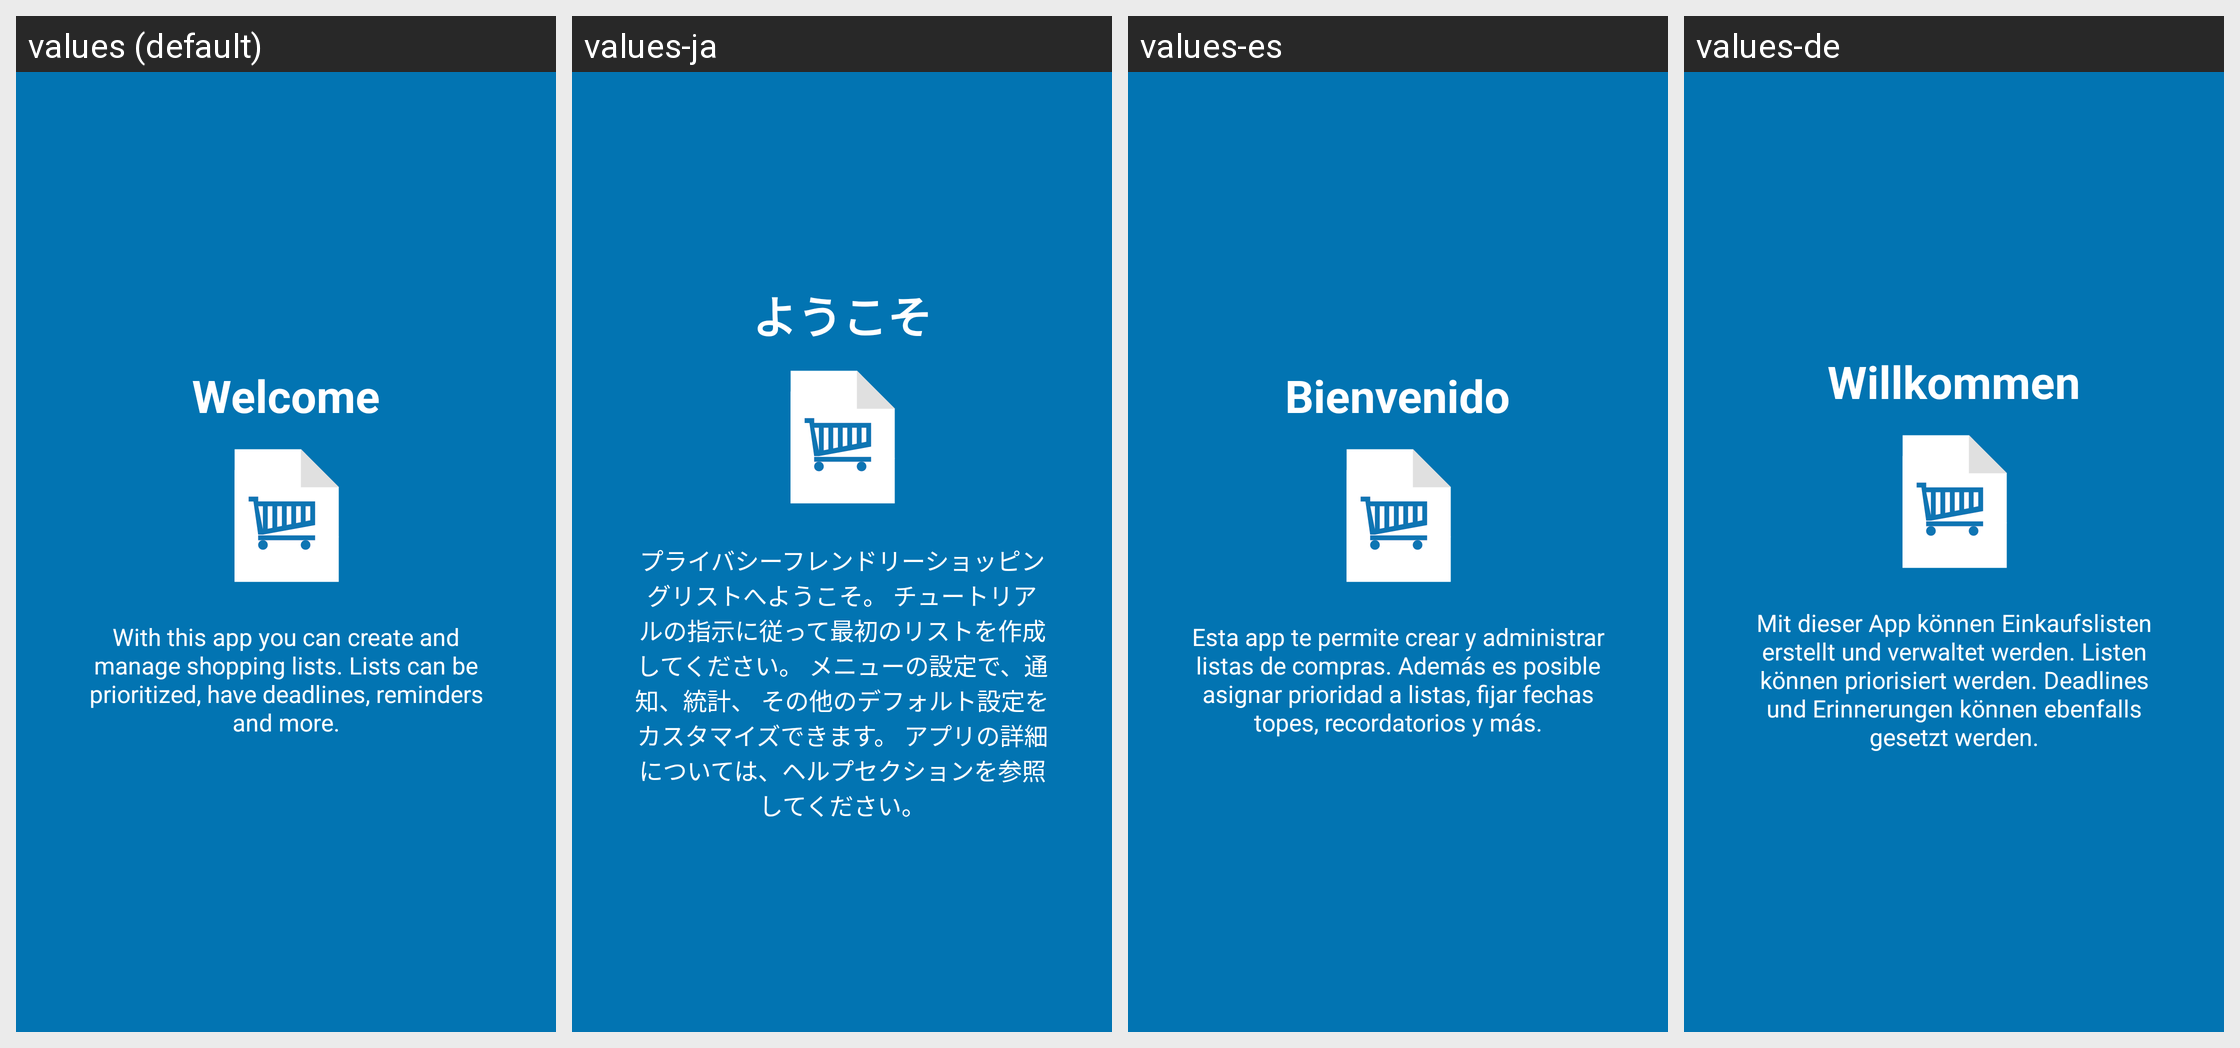

The Android screen above is rendered under several locales of the same app. Produce the string resources it draws, with the default and per-locale values.
Android screen res/layout/welcome_slide.xml rendered under 4 locales, left to right: values (default), values-ja, values-es, values-de. Device: Nexus 5 (rendered at 1080×1920; each locale shown at half size, 540×960, under a caption strip naming it); theme AppTheme.
Strings drawn on this screen, with the default value and each locale's value (text and hints the layout hard-codes, and strings that could not be matched under every locale, appear in the picture but are not listed):

welcome
  values: Welcome
  values-ja: ようこそ
  values-es: Bienvenido
  values-de: Willkommen

welcome_text
  values: With this app you can create and manage shopping lists. Lists can be prioritized, have deadlines, reminders and more.
  values-ja: プライバシーフレンドリーショッピングリストへようこそ。 チュートリアルの指示に従って最初のリストを作成してください。 メニューの設定で、通知、統計、 その他のデフォルト設定をカスタマイズできます。 アプリの詳細については、ヘルプセクションを参照してください。
  values-es: Esta app te permite crear y administrar listas de compras. Además es posible asignar prioridad a listas, fijar fechas topes, recordatorios y más.
  values-de: Mit dieser App können Einkaufslisten erstellt und verwaltet werden. Listen können priorisiert werden. Deadlines und Erinnerungen können ebenfalls gesetzt werden.
